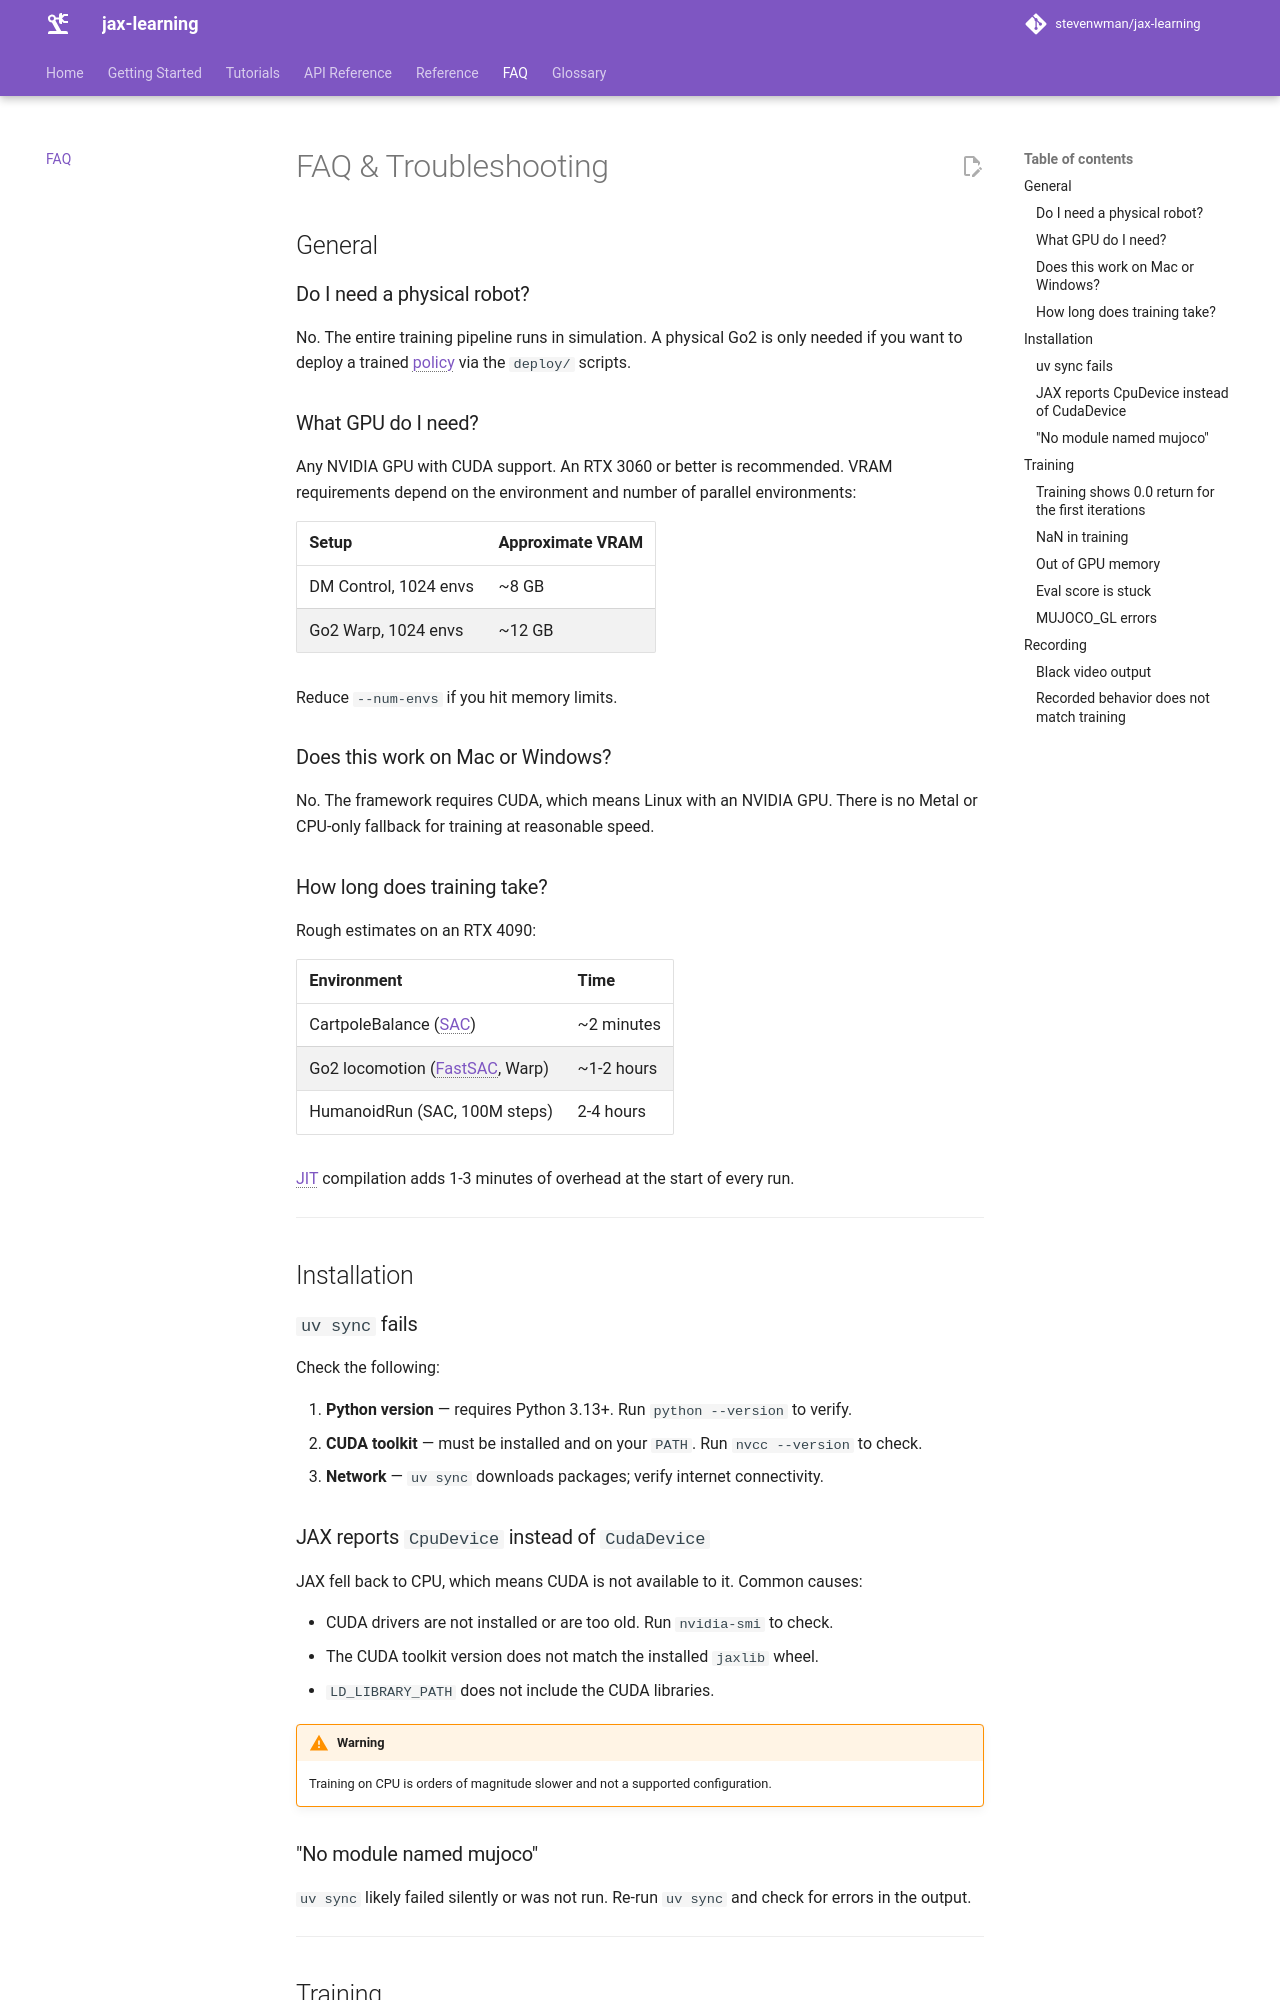

repository: stevenwman/jax-learning · page: faq/index.html · generator: mkdocs

# FAQ & Troubleshooting

## General

### Do I need a physical robot?

No. The entire training pipeline runs in simulation. A physical Go2 is only needed if you want to deploy a trained policy via the `deploy/` scripts.

### What GPU do I need?

Any NVIDIA GPU with CUDA support. An RTX 3060 or better is recommended. VRAM requirements depend on the environment and number of parallel environments:

| Setup | Approximate VRAM |
|---|---|
| DM Control, 1024 envs | ~8 GB |
| Go2 Warp, 1024 envs | ~12 GB |

Reduce `--num-envs` if you hit memory limits.

### Does this work on Mac or Windows?

No. The framework requires CUDA, which means Linux with an NVIDIA GPU. There is no Metal or CPU-only fallback for training at reasonable speed.

### How long does training take?

Rough estimates on an RTX 4090:

| Environment | Time |
|---|---|
| CartpoleBalance (SAC) | ~2 minutes |
| Go2 locomotion (FastSAC, Warp) | ~1-2 hours |
| HumanoidRun (SAC, 100M steps) | 2-4 hours |

JIT compilation adds 1-3 minutes of overhead at the start of every run.

---

## Installation

### `uv sync` fails

Check the following:

1. **Python version** — requires Python 3.13+. Run `python --version` to verify.
2. **CUDA toolkit** — must be installed and on your `PATH`. Run `nvcc --version` to check.
3. **Network** — `uv sync` downloads packages; verify internet connectivity.

### JAX reports `CpuDevice` instead of `CudaDevice`

JAX fell back to CPU, which means CUDA is not available to it. Common causes:

- CUDA drivers are not installed or are too old. Run `nvidia-smi` to check.
- The CUDA toolkit version does not match the installed `jaxlib` wheel.
- `LD_LIBRARY_PATH` does not include the CUDA libraries.

!!! warning
    Training on CPU is orders of magnitude slower and not a supported configuration.

### "No module named mujoco"

`uv sync` likely failed silently or was not run. Re-run `uv sync` and check for errors in the output.

---

## Training
